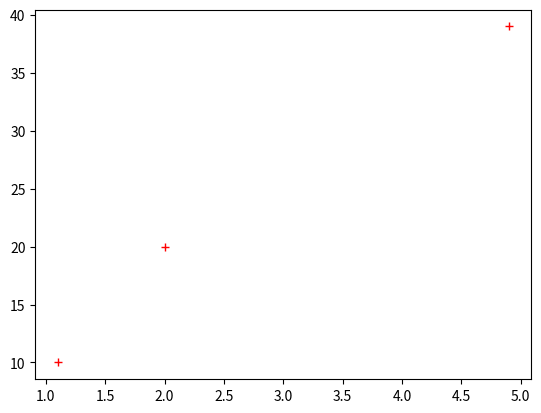

Here is the Python script that generated this plot:
# testplot.py

r'''Test the matplotlib.pyplot plot function.
'''

from __future__ import print_function

import sys
from matplotlib.pyplot import plot, show

xy = [(1,10), (2,20), (3,40)]
x = [1.1, 2, 4.9]
y = [10, 20.0, 39]

#plot(xy, 'r-')
#show()

plot(x, y, 'r+')
show()
